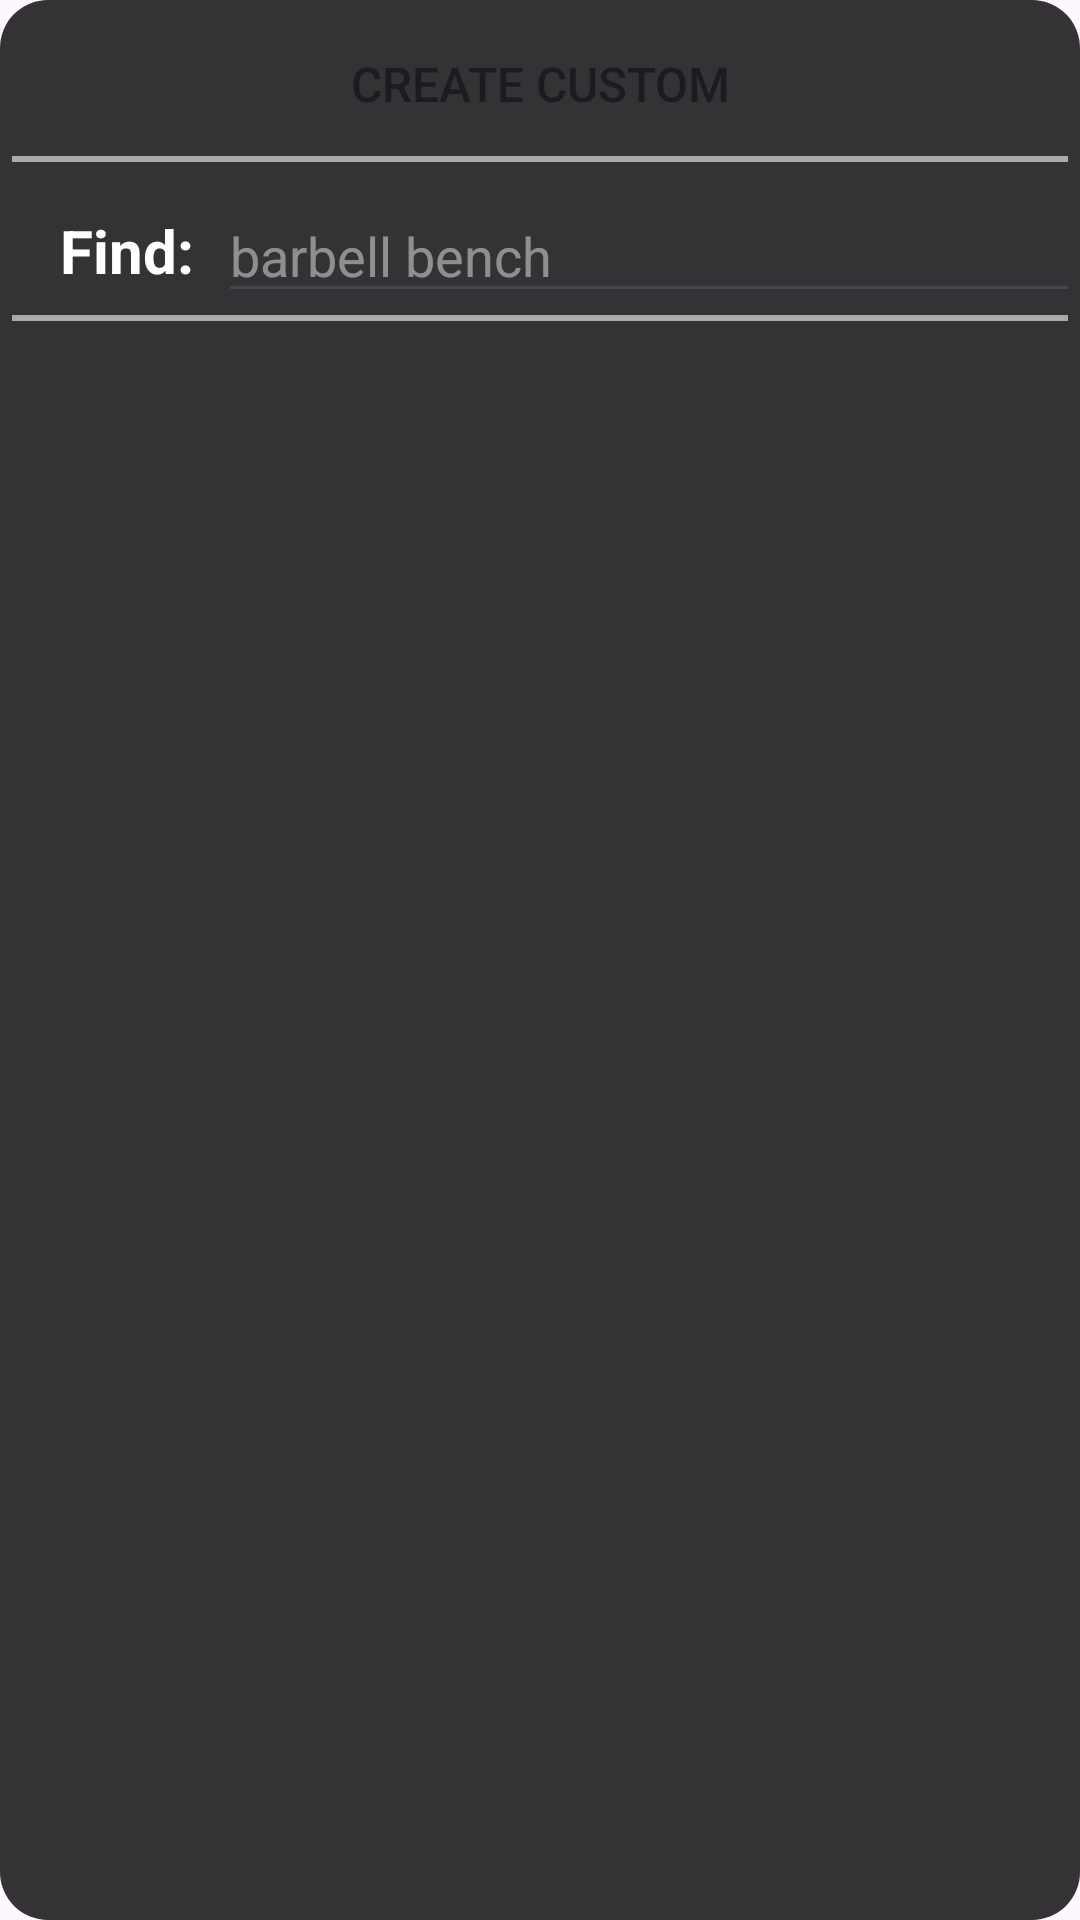

Here is an Android app screen rendered from its layout file. Give the layout XML and the strings, colors and styles it references.
<!-- AndroidManifest.xml: application theme Theme.Exerdex -->
<!-- res/layout/add_exercise_dialog.xml -->
<?xml version="1.0" encoding="utf-8"?>
<androidx.constraintlayout.widget.ConstraintLayout xmlns:android="http://schemas.android.com/apk/res/android"
    xmlns:tools="http://schemas.android.com/tools"
    android:layout_width="match_parent"
    android:layout_height="425dp"
    xmlns:app="http://schemas.android.com/apk/res-auto"
    android:background="@drawable/dialog_background"
    android:padding="4dp">

    <Button
        android:id="@+id/createNewExoRawBtn"
        android:layout_width="0dp"
        android:layout_height="wrap_content"
        android:text="@string/add_exercise_dialog_title"
        android:background="@android:color/transparent"
        android:layout_marginStart="16dp"
        android:layout_marginEnd="16dp"
        android:gravity="center"
        android:textSize="16sp"
        app:layout_constraintTop_toTopOf="parent"
        app:layout_constraintStart_toStartOf="parent"
        app:layout_constraintEnd_toEndOf="parent" />

    <View
        android:id="@+id/separator"
        android:layout_width="0dp"
        android:layout_height="2dp"
        android:background="@android:color/darker_gray"
        app:layout_constraintEnd_toEndOf="parent"
        app:layout_constraintStart_toStartOf="parent"
        app:layout_constraintTop_toBottomOf="@id/createNewExoRawBtn" />

    <TextView
        android:id="@+id/findDecl"
        android:layout_width="wrap_content"
        android:layout_height="wrap_content"
        android:layout_marginTop="16dp"
        android:layout_marginStart="16dp"
        android:text="@string/add_exercise_dialog_find"
        android:textColor="#FFFFFF"
        android:textSize="20sp"
        android:textStyle="bold"
        app:layout_constraintStart_toStartOf="parent"
        app:layout_constraintTop_toBottomOf="@+id/separator" />

    <EditText
        android:id="@+id/searchInput"
        android:layout_width="300dp"
        android:layout_height="wrap_content"
        android:layout_marginStart="8dp"
        android:ems="10"
        android:hint="barbell bench"
        android:inputType="text"
        android:text=""
        android:textColor="#FFFFFF"
        android:textColorHint="#74FFFFFF"
        app:layout_constraintBottom_toBottomOf="@+id/findDecl"
        app:layout_constraintStart_toEndOf="@+id/findDecl"
        app:layout_constraintTop_toTopOf="@+id/findDecl" />

    <View
        android:id="@+id/separator2"
        android:layout_width="0dp"
        android:layout_height="2dp"
        android:background="@android:color/darker_gray"
        android:layout_marginTop="8dp"
        app:layout_constraintEnd_toEndOf="parent"
        app:layout_constraintStart_toStartOf="parent"
        app:layout_constraintTop_toBottomOf="@id/findDecl" />

    <androidx.recyclerview.widget.RecyclerView
        android:id="@+id/existingExoRawsRecycler"
        android:layout_width="match_parent"
        android:layout_height="300dp"
        android:layout_marginStart="16dp"
        android:layout_marginEnd="16dp"
        android:gravity="center"
        app:layout_constraintEnd_toEndOf="parent"
        app:layout_constraintStart_toStartOf="parent"
        app:layout_constraintTop_toBottomOf="@+id/separator2"
        app:layoutManager="androidx.recyclerview.widget.LinearLayoutManager"/>

</androidx.constraintlayout.widget.ConstraintLayout>
<!-- resources referenced by this layout -->
<resources>
  <!-- drawable dialog_background (drawable) -->
  <shape xmlns:android="http://schemas.android.com/apk/res/android">
      <solid android:color="#CB000000" /> 
      <corners android:radius="16dp" /> 
  </shape>
  <string name="add_exercise_dialog_find">Find:</string>
  <string name="add_exercise_dialog_title">Create Custom</string>
  <style name="Theme.Exerdex" parent="Base.Theme.Exerdex" />
  <style name="Base.Theme.Exerdex" parent="Theme.Material3.DayNight.NoActionBar">
          
          
      </style>
</resources>
